Labelled photos from "dataset", an image-classification folder in vovanvi0906/do-an-fix-go-tho-tot. The possible labels are: dien lanh, lam vuon, other unclear, sua dien, sua nuoc, thiet bi.

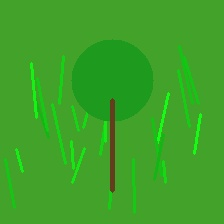
Label: lam vuon

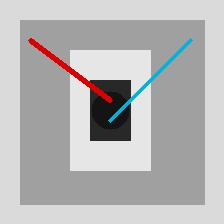
Label: sua dien

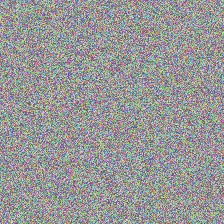
Label: other unclear

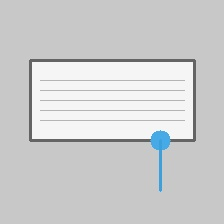
Label: dien lanh

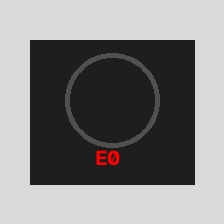
Label: thiet bi

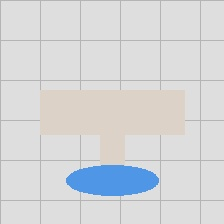
Label: sua nuoc
